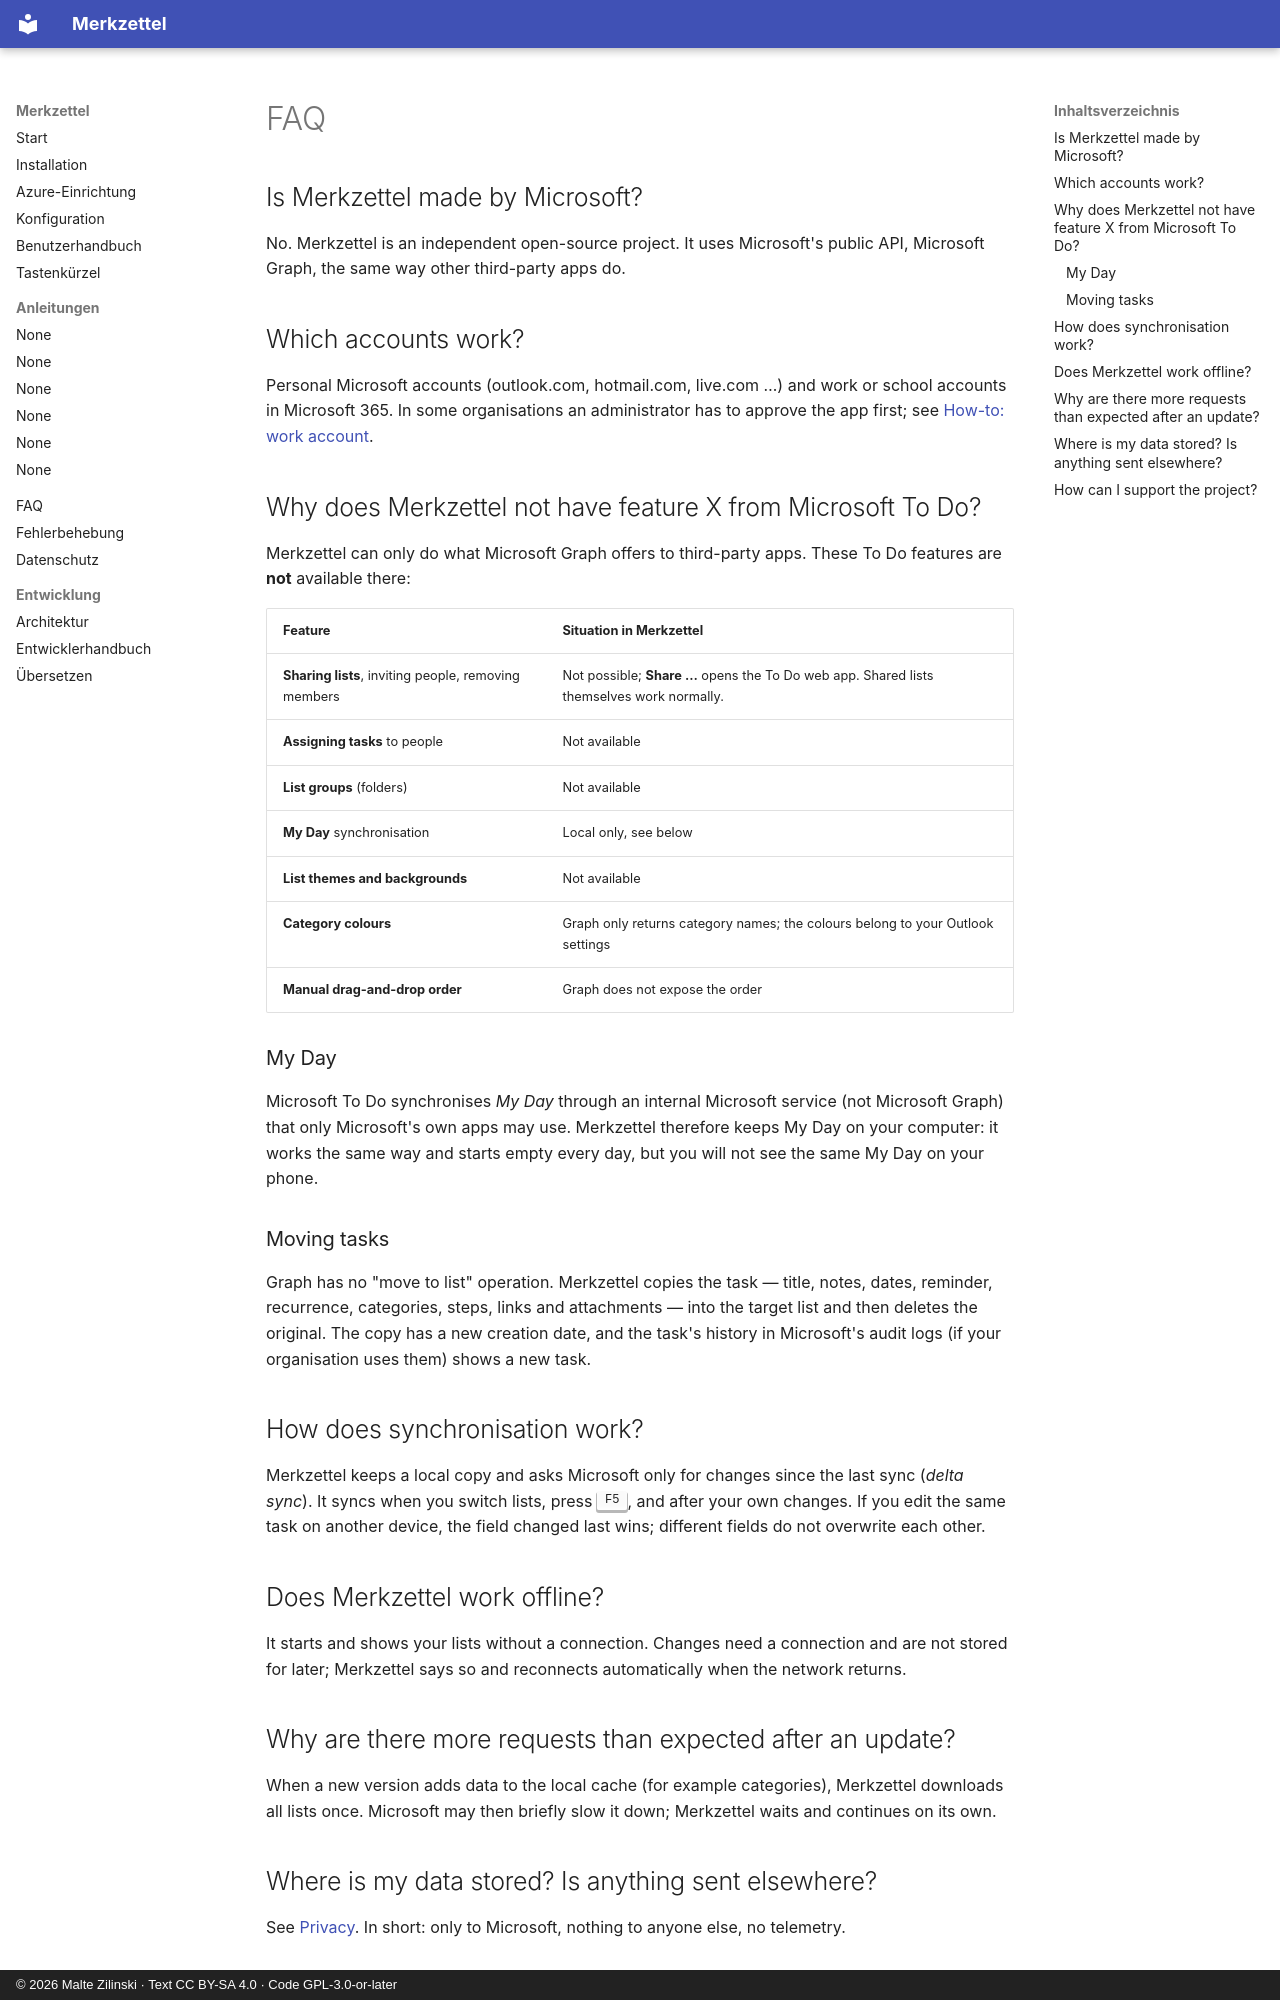

repository: mzilinski/merkzettel · page: en/faq/index.html · generator: mkdocs · copyright: © 2026 Malte Zilinski · Text CC BY-SA 4.0 · Code GPL-3.0-or-later

# FAQ

## Is Merkzettel made by Microsoft?

No. Merkzettel is an independent open-source project. It uses Microsoft's
public API, Microsoft Graph, the same way other third-party apps do.

## Which accounts work?

Personal Microsoft accounts (outlook.com, hotmail.com, live.com …) and work or
school accounts in Microsoft 365. In some organisations an administrator has
to approve the app first; see [How-to: work account](howto/work-account.md).

## Why does Merkzettel not have feature X from Microsoft To Do?

Merkzettel can only do what Microsoft Graph offers to third-party apps. These
To Do features are **not** available there:

| Feature | Situation in Merkzettel |
|---|---|
| **Sharing lists**, inviting people, removing members | Not possible; **Share …** opens the To Do web app. Shared lists themselves work normally. |
| **Assigning tasks** to people | Not available |
| **List groups** (folders) | Not available |
| **My Day** synchronisation | Local only, see below |
| **List themes and backgrounds** | Not available |
| **Category colours** | Graph only returns category names; the colours belong to your Outlook settings |
| **Manual drag-and-drop order** | Graph does not expose the order |

### My Day

Microsoft To Do synchronises *My Day* through an internal Microsoft service
(not Microsoft Graph) that only Microsoft's own apps may use. Merkzettel
therefore keeps My Day on your computer: it works the same way and starts
empty every day, but you will not see the same My Day on your phone.

### Moving tasks

Graph has no "move to list" operation. Merkzettel copies the task — title,
notes, dates, reminder, recurrence, categories, steps, links and attachments —
into the target list and then deletes the original. The copy has a new
creation date, and the task's history in Microsoft's audit logs (if your
organisation uses them) shows a new task.

## How does synchronisation work?

Merkzettel keeps a local copy and asks Microsoft only for changes since the
last sync (*delta sync*). It syncs when you switch lists, press
<kbd>F5</kbd>, and after your own changes. If you edit the same task on
another device, the field changed last wins; different fields do not overwrite
each other.

## Does Merkzettel work offline?

It starts and shows your lists without a connection. Changes need a
connection and are not stored for later; Merkzettel says so and reconnects
automatically when the network returns.

## Why are there more requests than expected after an update?

When a new version adds data to the local cache (for example categories),
Merkzettel downloads all lists once. Microsoft may then briefly slow it down;
Merkzettel waits and continues on its own.

## Where is my data stored? Is anything sent elsewhere?

See [Privacy](privacy.md). In short: only to Microsoft, nothing to anyone
else, no telemetry.
